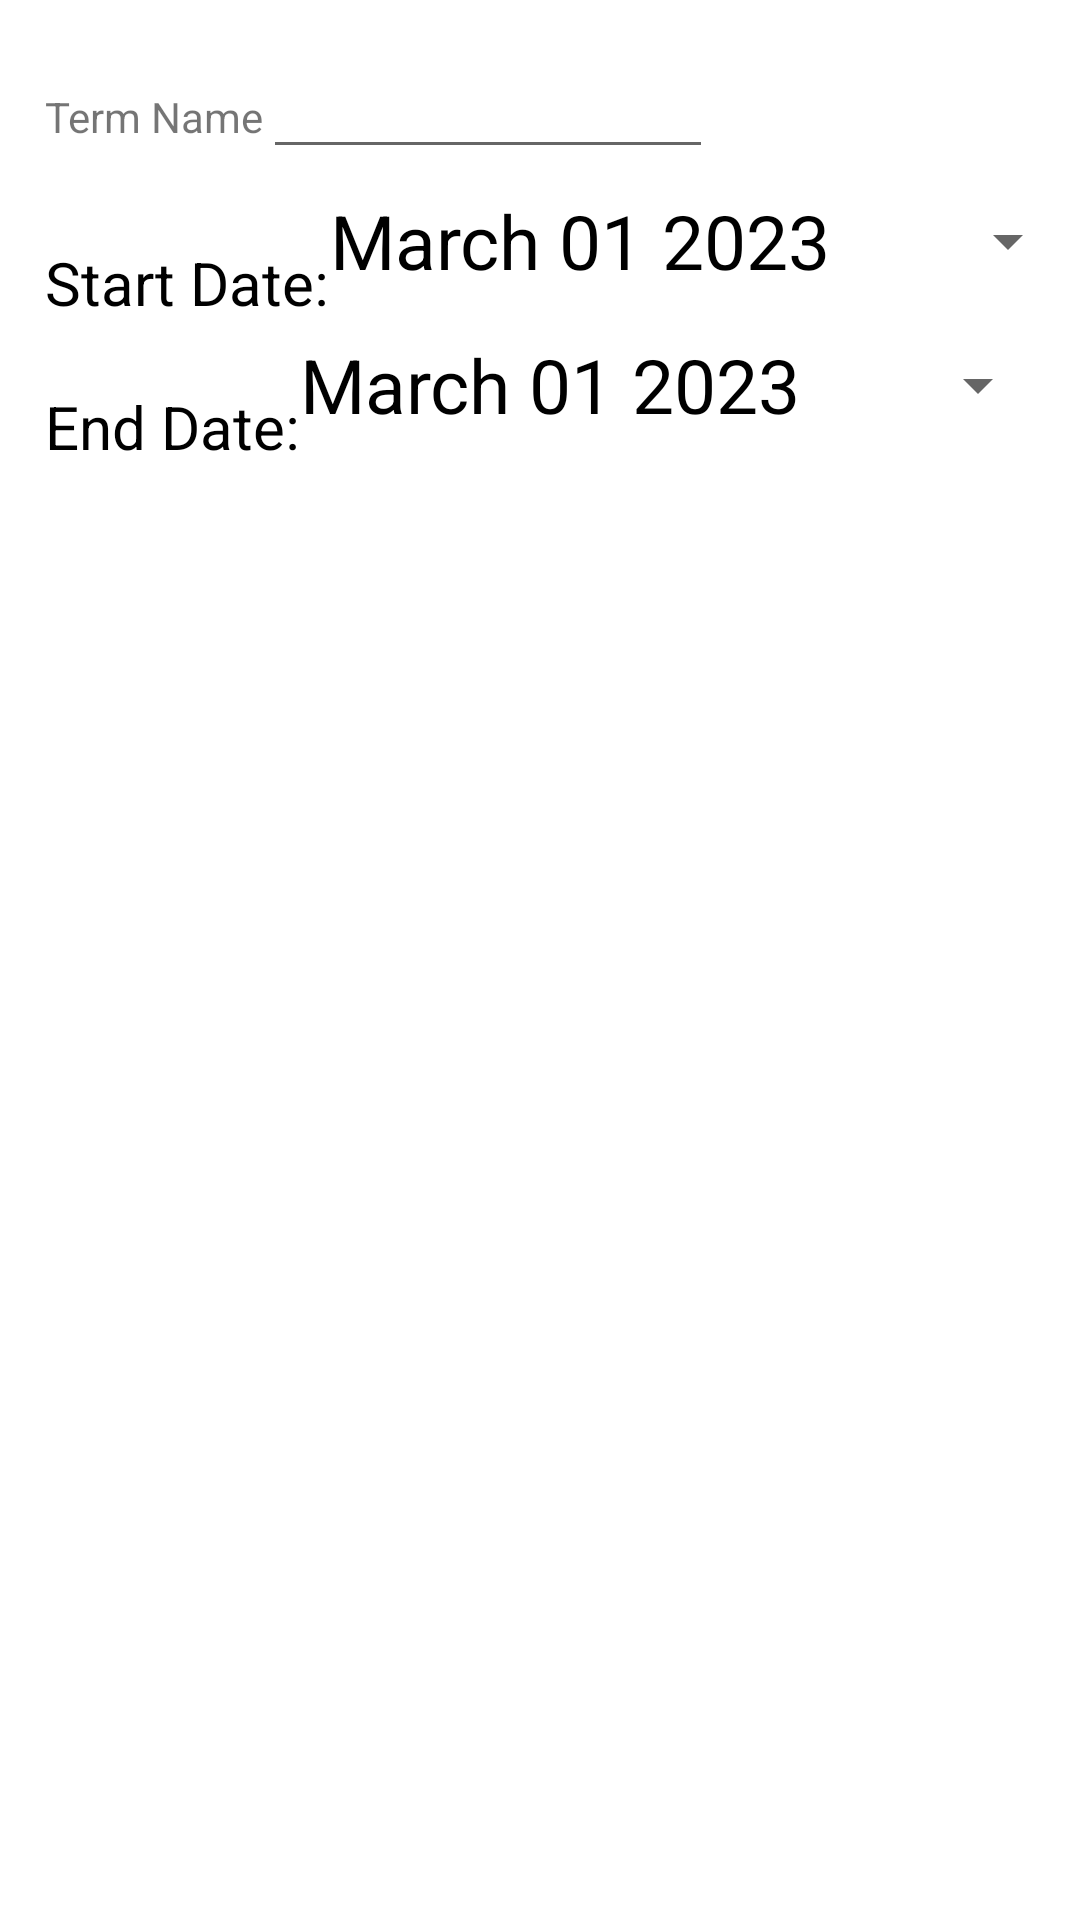

Layout XML and referenced resources for this Android screen:
<!-- AndroidManifest.xml: application theme Theme.TermTracker1 -->
<!-- res/layout/activity_add_term.xml -->
<?xml version="1.0" encoding="utf-8"?>
<androidx.constraintlayout.widget.ConstraintLayout
    xmlns:android="http://schemas.android.com/apk/res/android"
    xmlns:app="http://schemas.android.com/apk/res-auto"
    xmlns:tools="http://schemas.android.com/tools"
    android:layout_width="match_parent"
    android:layout_height="match_parent"
    tools:context=".UI.AddTerm">

    <Button
        android:id="@+id/saveTerm"
        android:layout_width="wrap_content"
        android:layout_height="wrap_content"
        android:layout_marginStart="284dp"
        android:layout_marginTop="654dp"
        android:layout_marginEnd="33dp"
        android:layout_marginBottom="29dp"
        android:text="Save"
        app:layout_constraintBottom_toBottomOf="parent"
        app:layout_constraintEnd_toEndOf="parent"
        app:layout_constraintStart_toStartOf="parent"
        app:layout_constraintTop_toTopOf="parent" />

    <ScrollView
        android:id="@+id/scrollview"
        android:layout_width="match_parent"
        android:layout_height="wrap_content"
        app:layout_constraintLeft_toLeftOf="parent"
        app:layout_constraintTop_toTopOf="parent"
        tools:layout_editor_absoluteX="1dp"
        tools:layout_editor_absoluteY="1dp">

        <LinearLayout
            android:layout_width="match_parent"
            android:layout_margin="15dp"
            android:layout_height="wrap_content"
            android:orientation="vertical">

            <LinearLayout
                android:layout_width="match_parent"
                android:layout_height="wrap_content"
                android:orientation="horizontal">

                <TextView
                    android:layout_width="wrap_content"
                    android:layout_height="wrap_content"
                    android:text="Term Name" />

                <EditText
                    android:id="@+id/term_title"
                    android:layout_width="150dp"
                    android:layout_height="wrap_content" />
            </LinearLayout>

            <LinearLayout
                android:layout_width="match_parent"
                android:layout_height="wrap_content"
                android:orientation="horizontal">

                <TextView
                    android:id="@+id/term_start"
                    android:layout_width="wrap_content"
                    android:layout_height="wrap_content"
                    android:layout_marginTop="12dp"
                    android:text="Start Date:"
                    android:textSize="20sp"
                    android:textColor="@color/black"
                    app:layout_constraintLeft_toLeftOf="parent"
                    app:layout_constraintRight_toRightOf="parent"
                    app:layout_constraintTop_toBottomOf="@+id/term_title" />
                <Button
                    android:id="@+id/addStartPickerButton"
                    android:layout_width="250dp"
                    android:layout_height="wrap_content"
                    android:text="March 01 2023"
                    android:textSize="25sp"
                    android:textColor="@color/black"
                    style="?android:spinnerStyle"
                    app:layout_constraintTop_toBottomOf="@id/term_start"
                    android:onClick="openDatePicker"/>
            </LinearLayout>
            <LinearLayout
                android:layout_width="match_parent"
                android:layout_height="wrap_content"
                android:orientation="horizontal">

                <TextView
                    android:id="@+id/term_end"
                    android:layout_width="wrap_content"
                    android:layout_height="wrap_content"
                    android:layout_marginTop="12dp"
                    android:text="End Date:"
                    android:textSize="20sp"
                    android:textColor="@color/black"
                    app:layout_constraintLeft_toLeftOf="parent"
                    app:layout_constraintRight_toRightOf="parent"
                    app:layout_constraintTop_toBottomOf="@+id/term_title" />
                <Button
                    android:id="@+id/addEndPickerButton"
                    android:layout_width="250dp"
                    android:layout_height="wrap_content"
                    android:text="March 01 2023"
                    android:textSize="25sp"
                    android:textColor="@color/black"
                    style="?android:spinnerStyle"
                    app:layout_constraintTop_toBottomOf="@id/term_start"
                    android:onClick="openDatePicker"/>
            </LinearLayout>



        </LinearLayout>




    </ScrollView>

</androidx.constraintlayout.widget.ConstraintLayout>
<!-- resources referenced by this layout -->
<resources>
  <style name="Theme.TermTracker1" parent="Theme.MaterialComponents.DayNight.DarkActionBar">
          
          <item name="colorPrimary">@color/purple_500</item>
          <item name="colorPrimaryVariant">@color/purple_700</item>
          <item name="colorOnPrimary">@color/white</item>
          
          <item name="colorSecondary">@color/teal_200</item>
          <item name="colorSecondaryVariant">@color/teal_700</item>
          <item name="colorOnSecondary">@color/black</item>
          
          <item name="android:statusBarColor">?attr/colorPrimaryVariant</item>
          
      </style>
  <!-- not gathered from this repository: default colours our renderer supplied (Android Studio template values) -->
  <color name="purple_500">#FF6200EE</color>
  <color name="purple_700">#FF3700B3</color>
  <color name="teal_200">#FF03DAC5</color>
  <color name="teal_700">#FF018786</color>
  <color name="black">#FF000000</color>
  <color name="white">#FFFFFFFF</color>
</resources>
